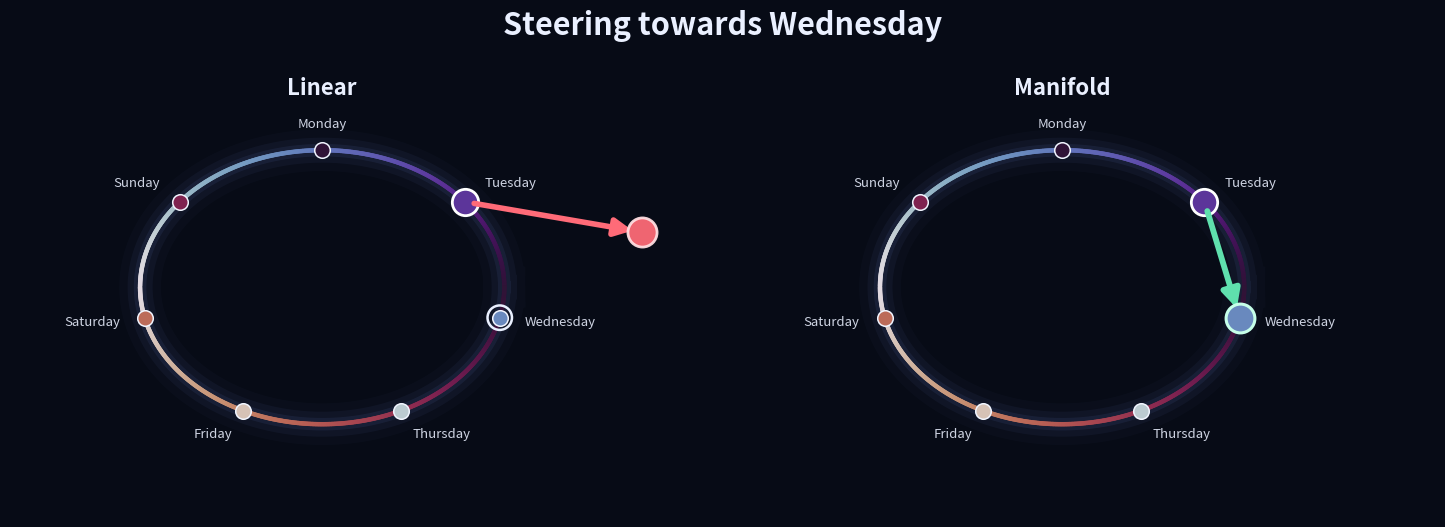

Generate this figure with matplotlib: (Note: this script raises an exception after producing the figure.)
"""A literal, uncluttered comparison of flat and manifold steering."""

from __future__ import annotations

import matplotlib
import numpy as np

matplotlib.use("Agg")
import matplotlib.pyplot as plt
from matplotlib.patches import FancyArrowPatch


OUT = "/private/tmp/claude-scratch-2502/results/steering_exact.png"
INK = "#070b16"
TEXT = "#eaf0ff"
RED = "#ff6b78"
GREEN = "#5fe0ad"
CMAP = plt.get_cmap("twilight_shifted")

fig, axes = plt.subplots(1, 2, figsize=(15, 6), dpi=200)
fig.patch.set_facecolor(INK)
fig.subplots_adjust(left=0.025, right=0.975, bottom=0.07, top=0.90, wspace=0.08)

rx, ry = 2.10, 1.58
theta = np.linspace(0, 2 * np.pi, 720)
day_theta = np.pi / 2 - np.arange(7) * 2 * np.pi / 7
day_names = ["Monday", "Tuesday", "Wednesday", "Thursday", "Friday", "Saturday", "Sunday"]
tue_i, wed_i = 1, 2


def xy(angle: float, radius: float = 1.0) -> np.ndarray:
    return np.array([radius * rx * np.cos(angle), radius * ry * np.sin(angle)])


def arrow(ax, start, end, color, width=3.4, mutation=24, style="-|>", z=9):
    ax.add_patch(
        FancyArrowPatch(
            tuple(start),
            tuple(end),
            arrowstyle=style,
            mutation_scale=mutation,
            linewidth=width,
            color=color,
            shrinkA=7,
            shrinkB=7,
            zorder=z,
        )
    )


for ax in axes:
    ax.set_facecolor(INK)
    ax.set_aspect("equal")
    ax.set_xlim(-3.6, 4.3)
    ax.set_ylim(-2.65, 2.55)
    ax.axis("off")
    loop = np.column_stack([rx * np.cos(theta), ry * np.sin(theta)])
    for width, alpha in ((30, 0.035), (18, 0.07), (9, 0.11)):
        ax.plot(loop[:, 0], loop[:, 1], color="#6179bf", lw=width, alpha=alpha)
    for i in range(len(loop) - 1):
        ax.plot(
            loop[i : i + 2, 0],
            loop[i : i + 2, 1],
            color=CMAP(i / (len(loop) - 1)),
            lw=3.2,
            solid_capstyle="round",
            zorder=3,
        )
    for i, angle in enumerate(day_theta):
        p = xy(angle)
        ax.scatter(
            *p,
            s=125,
            color=CMAP(i / 7),
            edgecolors="#f1f5ff",
            linewidths=1.1,
            zorder=6,
        )
        label = xy(angle, 1.14)
        cosine = np.cos(angle)
        sine = np.sin(angle)
        horizontal = "left" if cosine > 0.25 else ("right" if cosine < -0.25 else "center")
        vertical = "bottom" if sine > 0.25 else ("top" if sine < -0.25 else "center")
        ax.text(
            *label,
            day_names[i],
            color=TEXT,
            fontsize=9.5,
            ha=horizontal,
            va=vertical,
            alpha=0.88,
        )
fig.suptitle(
    "Steering towards Wednesday",
    color=TEXT,
    fontsize=22,
    weight="bold",
    y=0.955,
)

tue = xy(day_theta[tue_i])
wed = xy(day_theta[wed_i])

# Flat SAE: add the Wednesday decoder vector to the unchanged Tuesday state.
left = axes[0]
left.text(
    0.0,
    2.30,
    "Linear",
    color=TEXT,
    fontsize=16,
    weight="bold",
    ha="center",
    va="center",
)
left.scatter(*tue, s=360, color=CMAP(tue_i / 7), edgecolors="white", lw=2.0, zorder=8)
left.scatter(*wed, s=310, facecolors="none", edgecolors=TEXT, lw=1.8, zorder=8)
origin = np.array([0.0, 0.0])
w_wed = wed - origin
sum_state = tue + w_wed

arrow(left, tue, sum_state, RED, width=4.0, mutation=26)
left.scatter(*sum_state, s=440, color=RED, alpha=0.94, edgecolors="#ffdfe2", lw=2.0, zorder=10)

# Manifold SAE: subtract the current point and add the target point.
right = axes[1]
right.text(
    0.0,
    2.30,
    "Manifold",
    color=TEXT,
    fontsize=16,
    weight="bold",
    ha="center",
    va="center",
)
right.scatter(*tue, s=360, color=CMAP(tue_i / 7), edgecolors="white", lw=2.0, zorder=8)
right.scatter(*wed, s=430, color=CMAP(wed_i / 7), edgecolors="#c6ffe9", lw=2.2, zorder=10)
arrow(right, tue, wed, GREEN, width=4.2, mutation=27)

fig.savefig(OUT, facecolor=INK, dpi=200)
print(OUT)
